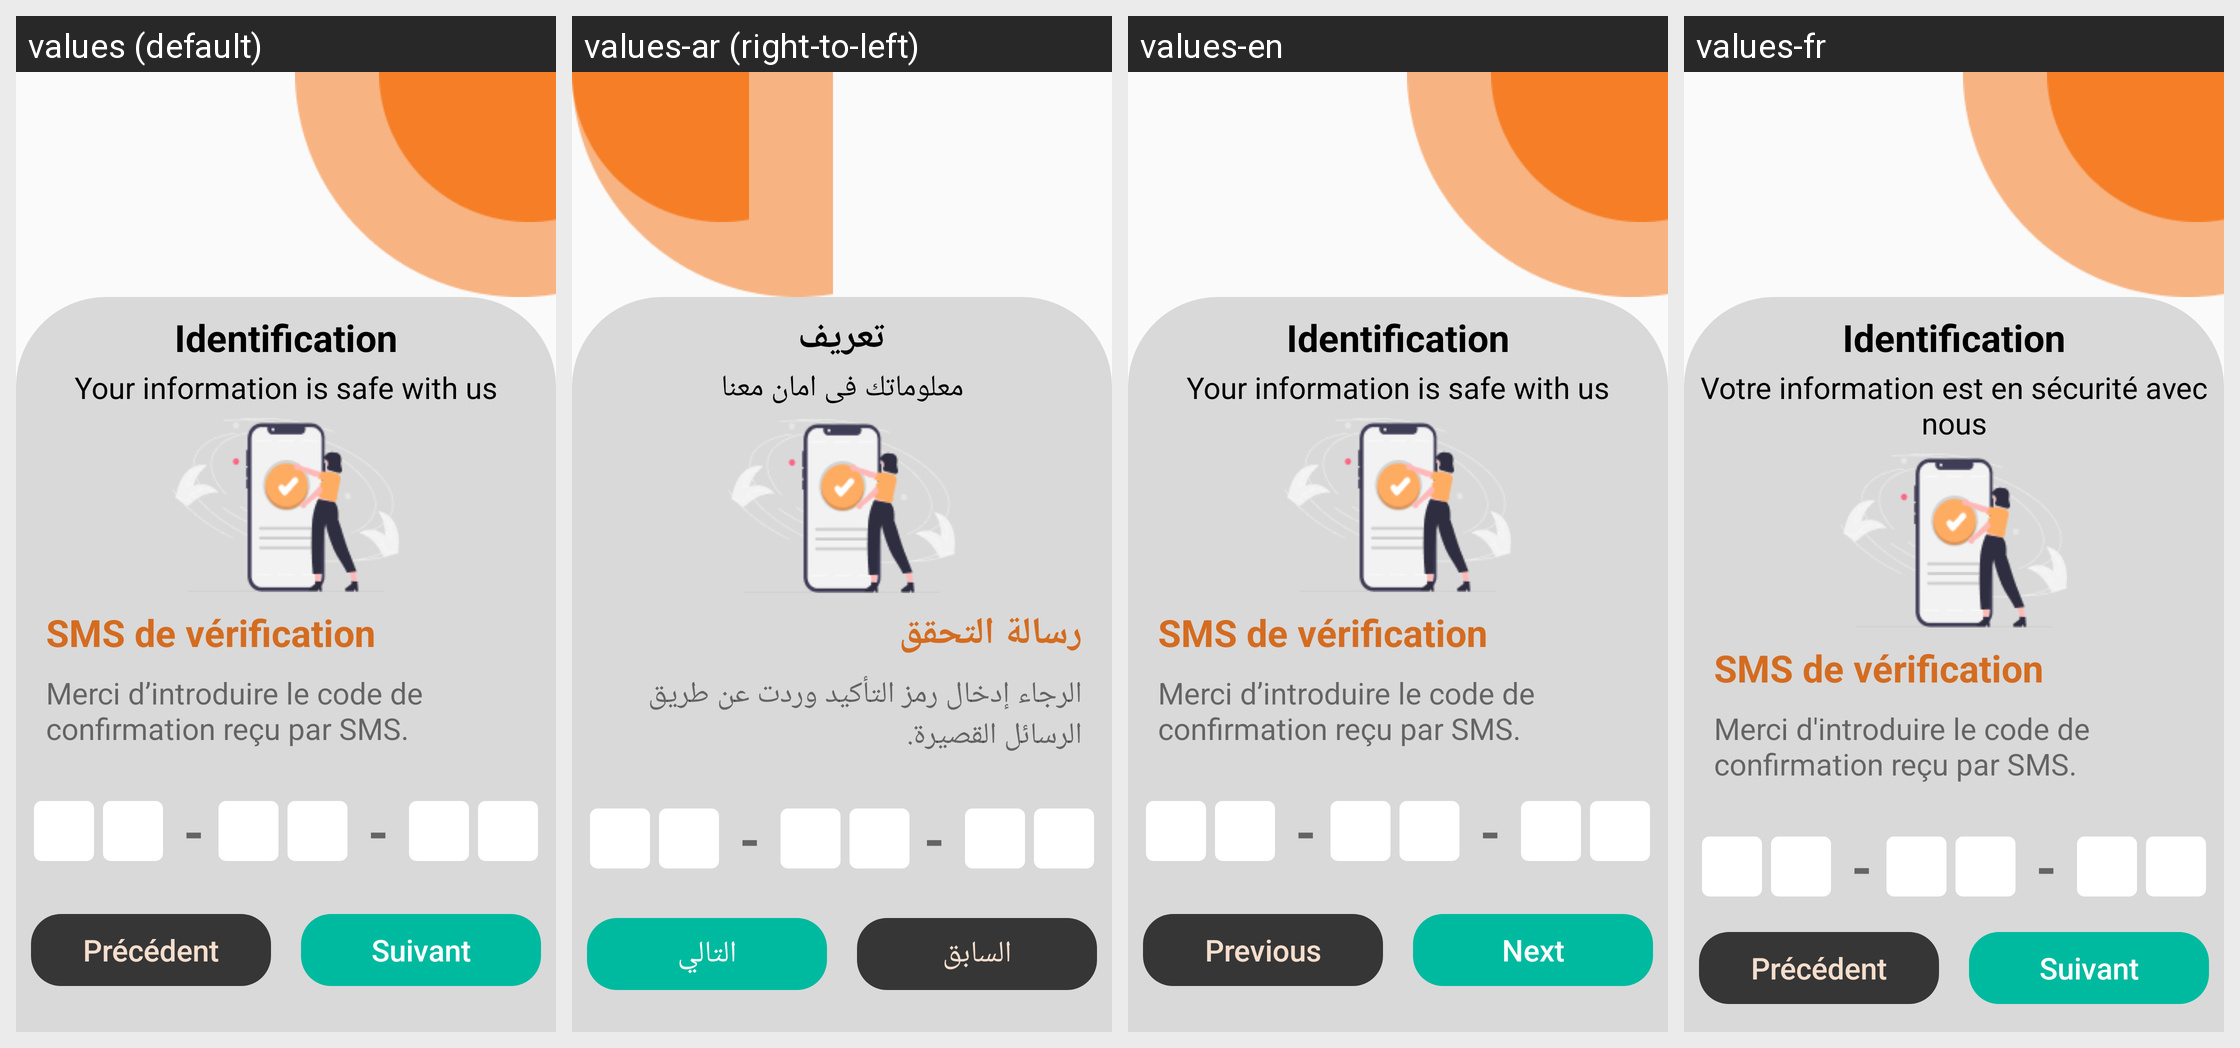

Strings drawn on this Android screen and how each of the app's shown locales translates them:
Android screen res/layout/activity_sms_verify.xml rendered under 4 locales, left to right: values (default), values-ar (right-to-left), values-en, values-fr. Device: Nexus 5 (rendered at 1080×1920; each locale shown at half size, 540×960, under a caption strip naming it); theme Theme.AndroidProjet.
Strings drawn on this screen, with the default value and each locale's value (text and hints the layout hard-codes, and strings that could not be matched under every locale, appear in the picture but are not listed):

IdentificationTitle
  values: Identification
  values-ar: تعريف
  values-en: Identification
  values-fr: Identification

IdentificationDeclare
  values: Your information is safe with us
  values-ar: معلوماتك فى امان معنا
  values-en: Your information is safe with us  [not translated; the default value is used]
  values-fr: Votre information est en sécurité avec nous

sms_de_v_rification
  values: SMS de vérification
  values-ar: رسالة التحقق
  values-en: SMS de vérification  [not translated; the default value is used]
  values-fr: SMS de vérification

IntroduireCode
  values: Merci d’introduire le code de confirmation reçu par SMS.
  values-ar: الرجاء إدخال رمز التأكيد وردت عن طريق الرسائل القصيرة.
  values-en: Merci d’introduire le code de confirmation reçu par SMS.  [not translated; the default value is used]
  values-fr: Merci d'introduire le code de confirmation reçu par SMS.

precendentButton
  values: Précédent
  values-ar: السابق
  values-en: Previous
  values-fr: Précédent

suivantButton
  values: Suivant
  values-ar: التالي
  values-en: Next
  values-fr: Suivant
